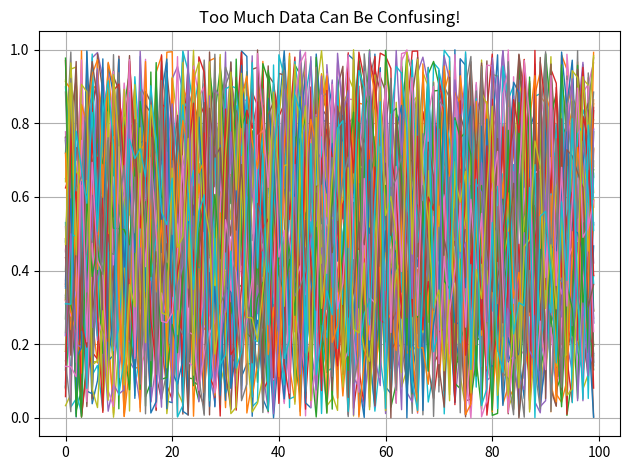

The script that saved this image:
import matplotlib.pyplot as plt
import numpy as np

for i in range(50):
    plt.plot(np.random.rand(100), linewidth=1)

plt.title("Too Much Data Can Be Confusing!")
plt.grid(True)
plt.tight_layout()
plt.show()